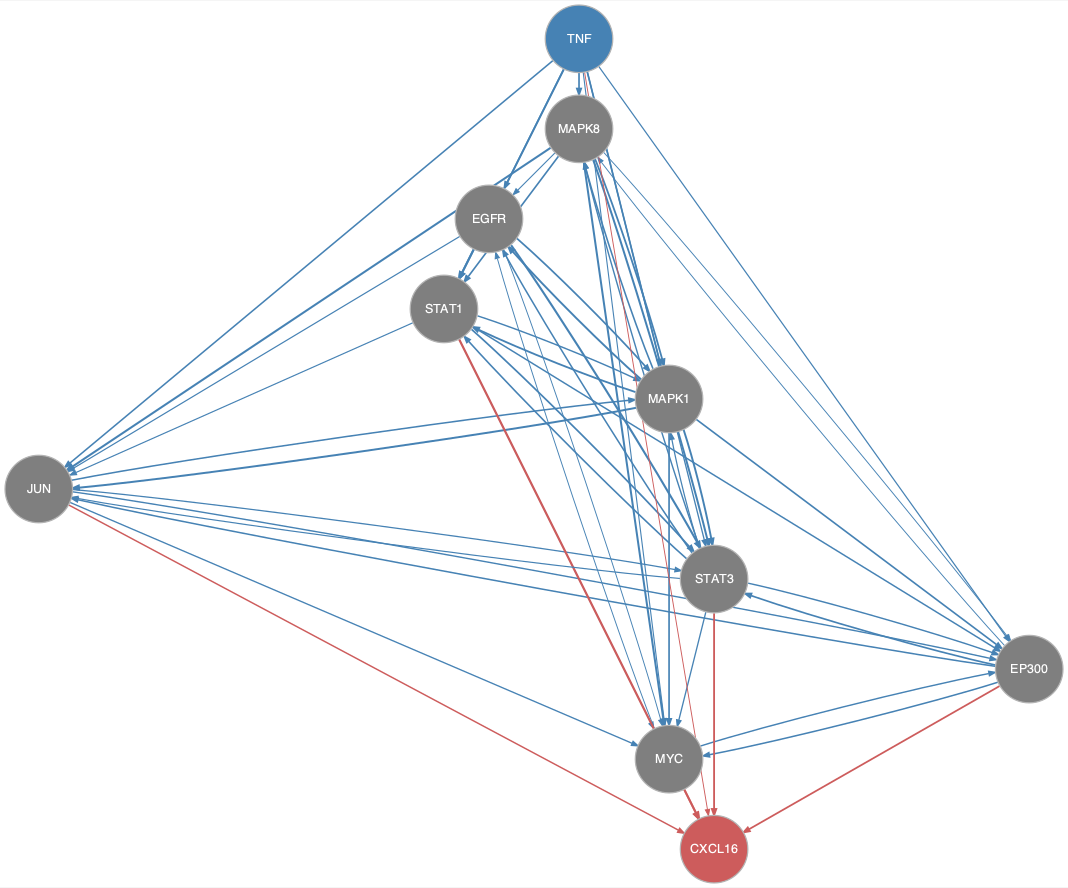

The file beside this chart, header and first rows:
from	to
EGFR	JUN
EGFR	MAPK1
EGFR	MYC
EGFR	STAT1
EGFR	STAT3
EP300	JUN
EP300	MAPK8
EP300	MYC
EP300	STAT3
JUN	EP300
JUN	MAPK1
JUN	MYC
JUN	STAT3
MAPK1	EGFR
MAPK1	EP300
MAPK1	JUN
MAPK1	MAPK8
MAPK1	MYC
MAPK1	STAT1
MAPK1	STAT3
MAPK8	EGFR
MAPK8	EP300
MAPK8	JUN
MAPK8	MAPK1
MAPK8	MYC
MAPK8	STAT1
MAPK8	STAT3
MYC	EGFR
MYC	EP300
STAT1	EP300
STAT1	JUN
STAT1	MAPK1
STAT1	MYC
STAT1	STAT3
STAT3	EGFR
STAT3	EP300
STAT3	JUN
STAT3	MAPK1
STAT3	MAPK8
STAT3	MYC
STAT3	STAT1
TNF	EGFR
TNF	EP300
TNF	JUN
TNF	MAPK1
TNF	MAPK8
TNF	MYC
TNF	STAT1
TNF	STAT3
EP300	CXCL16
JUN	CXCL16
MYC	CXCL16
STAT1	CXCL16
STAT3	CXCL16
TNF	CXCL16
